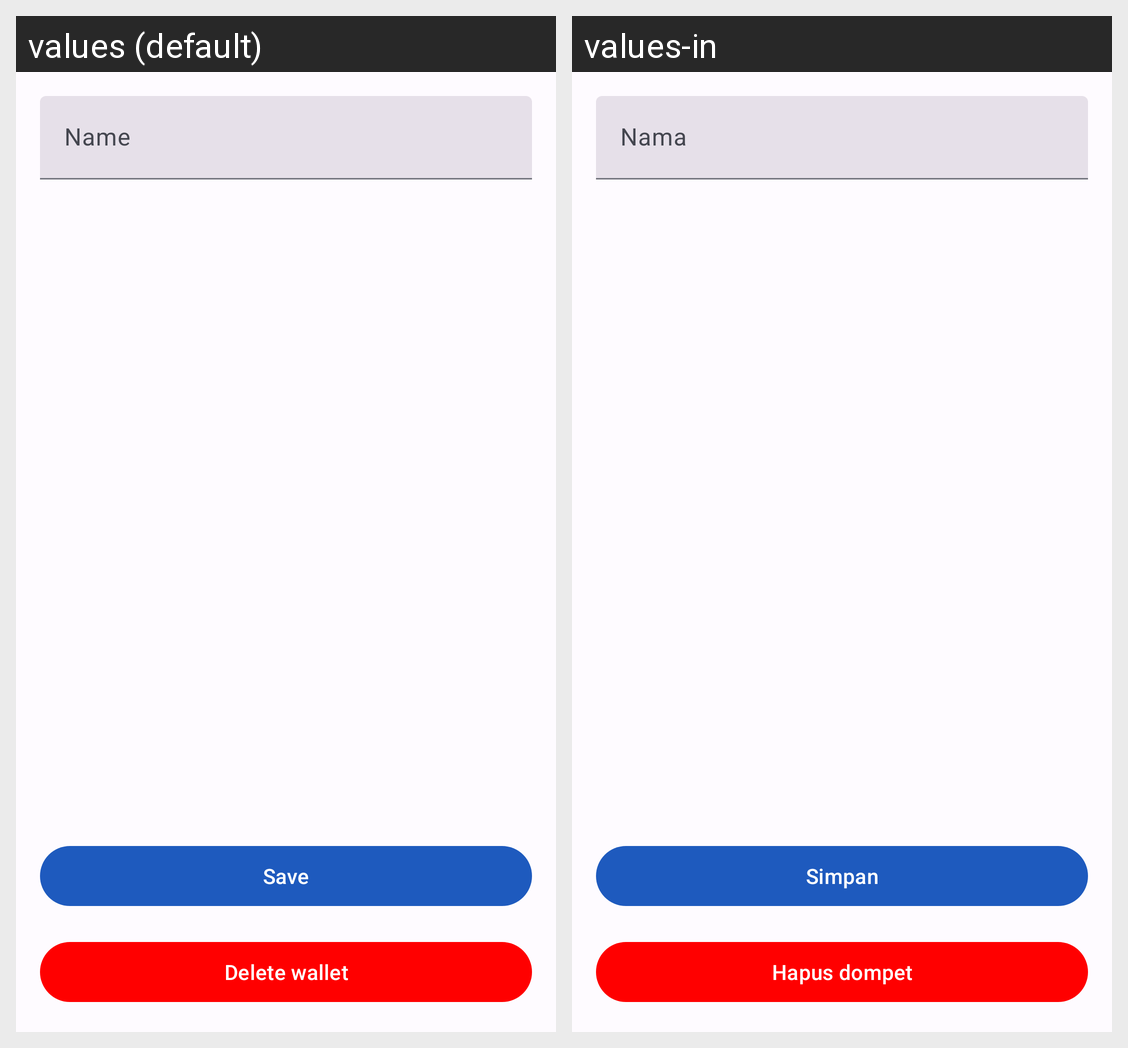

Strings drawn on this Android screen and how each of the app's shown locales translates them:
Android screen res/layout/activity_wallet_setting.xml rendered under 2 locales, left to right: values (default), values-in. Device: Nexus 5 (rendered at 1080×1920; each locale shown at half size, 540×960, under a caption strip naming it); theme Theme.Dompet.
Strings drawn on this screen, with the default value and each locale's value (text and hints the layout hard-codes, and strings that could not be matched under every locale, appear in the picture but are not listed):

name
  values: Name
  values-in: Nama

delete_wallet
  values: Delete wallet
  values-in: Hapus dompet

save
  values: Save
  values-in: Simpan
